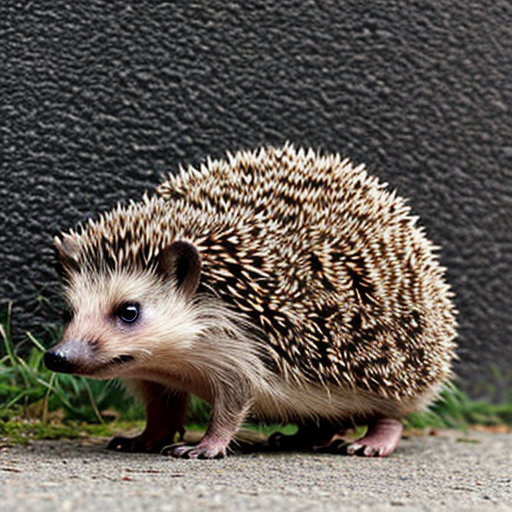
Generation parameters embedded in this image by AUTOMATIC1111 Stable Diffusion web UI or a fork of it (Forge, ...) (PNG 'parameters' text chunk):
hedgehog
Negative prompt: person, human, men, women, painting, cartoon, anime, comic
Steps: 20, Sampler: DPM++ 2M, Schedule type: Karras, CFG scale: 7, Seed: 2534410213, Size: 512x512, Model hash: 463d6a9fe8, Model: absolutereality_v181, VAE hash: 235745af8d, VAE: vae-ft-mse-840000-ema-pruned.ckpt, Version: v1.10.1